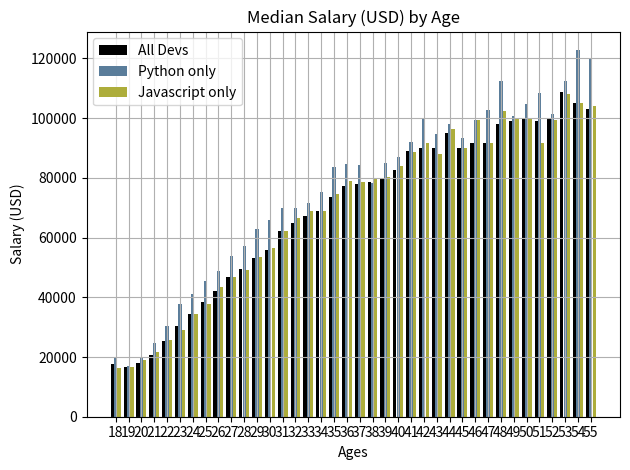

This figure's Python source: (Note: this script raises an exception after producing the figure.)
# course from this series
# https://www.youtube.com/watch?v=nKxLfUrkLE8&list=PL-osiE80TeTvipOqomVEeZ1HRrcEvtZB_&index=3&t=0s
# make sure you open VS Code in the base folder or the paths won't work below.

from matplotlib import pyplot as plt 
import numpy as np
import os 


# plt.style.available
# https://matplotlib.org/3.1.1/gallery/style_sheets/style_sheets_reference.html
# plt.style.use('classic')

ages_x = [18, 19, 20, 21, 22, 23, 24, 25, 26, 27, 28, 29, 30, 31, 32, 33, 34, 35,
          36, 37, 38, 39, 40, 41, 42, 43, 44, 45, 46, 47, 48, 49, 50, 51, 52, 53, 54, 55]


py_dev_y = [20046, 17100, 20000, 24744, 30500, 37732, 41247, 45372, 48876, 53850, 57287, 63016, 65998, 70003, 70000, 71496, 75370, 83640, 84666,
            84392, 78254, 85000, 87038, 91991, 100000, 94796, 97962, 93302, 99240, 102736, 112285, 100771, 104708, 108423, 101407, 112542, 122870, 120000]

js_dev_y = [16446, 16791, 18942, 21780, 25704, 29000, 34372, 37810, 43515, 46823, 49293, 53437, 56373, 62375, 66674, 68745, 68746, 74583, 79000,
            78508, 79996, 80403, 83820, 88833, 91660, 87892, 96243, 90000, 99313, 91660, 102264, 100000, 100000, 91660, 99240, 108000, 105000, 104000]

dev_y = [17784, 16500, 18012, 20628, 25206, 30252, 34368, 38496, 42000, 46752, 49320, 53200, 56000, 62316, 64928, 67317, 68748, 73752, 77232,
         78000, 78508, 79536, 82488, 88935, 90000, 90056, 95000, 90000, 91633, 91660, 98150, 98964, 100000, 98988, 100000, 108923, 105000, 103117]

x_indexes = np.arange(len(ages_x))
barwidth = 0.25


# Use the array created from the x values and to scoot the bars one way or the other so they
# don't just lay on top of each other. Use the barwdith variable as an arbitrary value to set 
# both width and the bar offsets. Use math in the .bar arguments to adjust offsets. Add or 
# subtract values to add some padding between the bars too.

plt.bar(x_indexes - barwidth - 0.01, dev_y, width=barwidth, color='k', label='All Devs') # k-- formats the line 

plt.bar(x_indexes, py_dev_y, width=barwidth, color='#5a7d9a', label='Python only')

plt.bar(x_indexes + barwidth + 0.01, js_dev_y, width=barwidth, color='#adad3b', label='Javascript only')

plt.grid('True')

# Using numpy array to set the x axis allowing us to shift it for the bars, then sets the values
# to the array index. Use xticks to re-assign the true values to the x axis.

plt.xticks(ticks=x_indexes, labels=ages_x)
plt.title('Median Salary (USD) by Age')
plt.xlabel('Ages')
plt.ylabel('Salary (USD)')
plt.legend()

plt.tight_layout() # optional to fix certain layout issues.

print("Path at terminal when executing this file")
print(os.getcwd() + "\n")

# mak
plt.savefig('matpltlib/matpltut_bars.png')
plt.show()